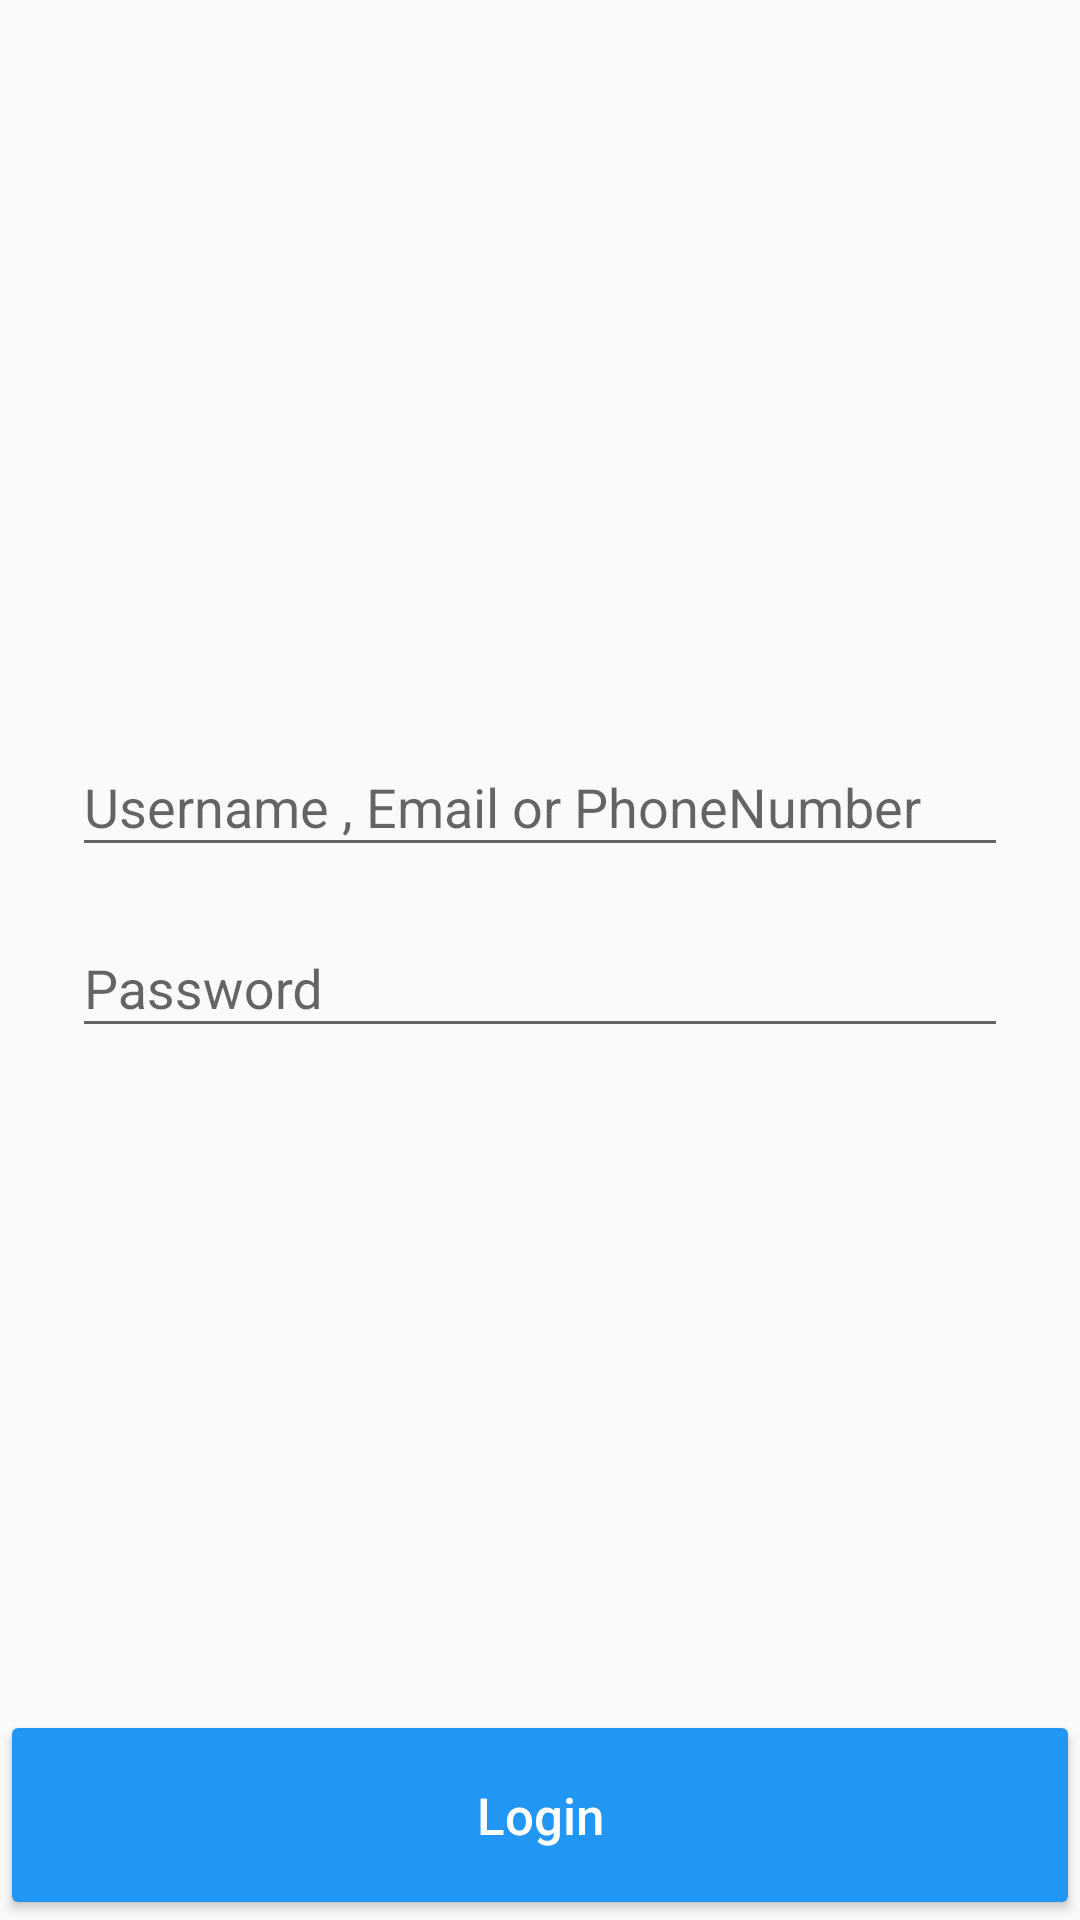

Here is an Android app screen rendered from its layout file. Give the layout XML and the strings, colors and styles it references.
<!-- AndroidManifest.xml: application theme AppTheme -->
<!-- res/layout/activity_login.xml -->
<?xml version="1.0" encoding="utf-8"?>
<android.support.constraint.ConstraintLayout xmlns:android="http://schemas.android.com/apk/res/android"
    xmlns:app="http://schemas.android.com/apk/res-auto"
    xmlns:tools="http://schemas.android.com/tools"
    android:layout_width="match_parent"
    android:layout_height="match_parent"
    tools:context="com.smrahmadi.a2insta.activity.Login">

    <android.support.design.widget.TextInputLayout
        android:id="@+id/textInputLayout"
        android:layout_width="match_parent"
        android:layout_height="wrap_content"
        android:layout_marginBottom="8dp"
        android:layout_marginEnd="24dp"
        android:layout_marginStart="24dp"
        android:layout_marginTop="8dp"
        app:layout_constraintBottom_toBottomOf="parent"
        app:layout_constraintEnd_toEndOf="parent"
        app:layout_constraintStart_toStartOf="parent"
        app:layout_constraintTop_toTopOf="parent"
        app:layout_constraintVertical_bias="0.40">

        <EditText
            android:id="@+id/login_username"
            android:layout_width="match_parent"
            android:layout_height="wrap_content"
            android:hint="@string/username_email_phonenumber"
            android:singleLine="true" />
    </android.support.design.widget.TextInputLayout>

    <android.support.design.widget.TextInputLayout
        android:id="@+id/input_layout_password"
        android:layout_width="match_parent"
        android:layout_height="57dp"
        android:layout_marginBottom="8dp"
        android:layout_marginEnd="24dp"
        android:layout_marginStart="24dp"
        android:layout_marginTop="8dp"
        app:layout_constraintBottom_toBottomOf="parent"
        app:layout_constraintEnd_toEndOf="parent"
        app:layout_constraintStart_toStartOf="parent"
        app:layout_constraintTop_toBottomOf="@+id/textInputLayout"
        app:layout_constraintVertical_bias="0.0">

        <EditText
            android:id="@+id/login_password"
            android:layout_width="match_parent"
            android:layout_height="wrap_content"
            android:hint="@string/password"
            android:inputType="textPassword" />
    </android.support.design.widget.TextInputLayout>

    <ImageView
        android:layout_width="wrap_content"
        android:layout_height="wrap_content"
        android:layout_marginBottom="8dp"
        android:layout_marginEnd="8dp"
        android:layout_marginLeft="8dp"
        android:layout_marginRight="8dp"
        android:layout_marginStart="8dp"
        android:layout_marginTop="8dp"
        app:layout_constraintBottom_toTopOf="@+id/textInputLayout"
        app:layout_constraintEnd_toEndOf="parent"
        app:layout_constraintStart_toStartOf="parent"
        app:layout_constraintTop_toTopOf="parent"
        app:srcCompat="@mipmap/ic_launcher" />

    <Button
        android:id="@+id/login_btn"
        android:layout_width="0dp"
        android:layout_height="70sp"
        android:layout_marginTop="8dp"
        android:text="Login"
        android:theme="@style/btn"
        app:layout_constraintBottom_toBottomOf="parent"
        app:layout_constraintEnd_toEndOf="parent"
        app:layout_constraintStart_toStartOf="parent"
        app:layout_constraintTop_toBottomOf="@+id/input_layout_password"
        app:layout_constraintVertical_bias="1.0" />

</android.support.constraint.ConstraintLayout>
<!-- resources referenced by this layout -->
<resources>
  <string name="password">Password</string>
  <string name="username_email_phonenumber">Username , Email or PhoneNumber</string>
  <style name="btn" parent="android:Widget.Button">
          <item name="android:textSize">17sp</item>
          <item name="colorButtonNormal">@color/colorAccent</item>
          <item name="android:textColor">@color/white</item>
      </style>
  <style name="AppTheme" parent="Theme.AppCompat.Light.DarkActionBar">
          
          <item name="colorPrimary">@color/colorPrimary</item>
          <item name="colorPrimaryDark">@color/colorPrimaryDark</item>
          <item name="colorAccent">@color/colorAccent</item>
          <item name="android:textAllCaps">false</item>
      </style>
  <color name="colorAccent">#2196F3</color>
  <color name="white">#fff</color>
  <color name="colorPrimary">#2196F3</color>
  <color name="colorPrimaryDark">#1565C0</color>
</resources>
